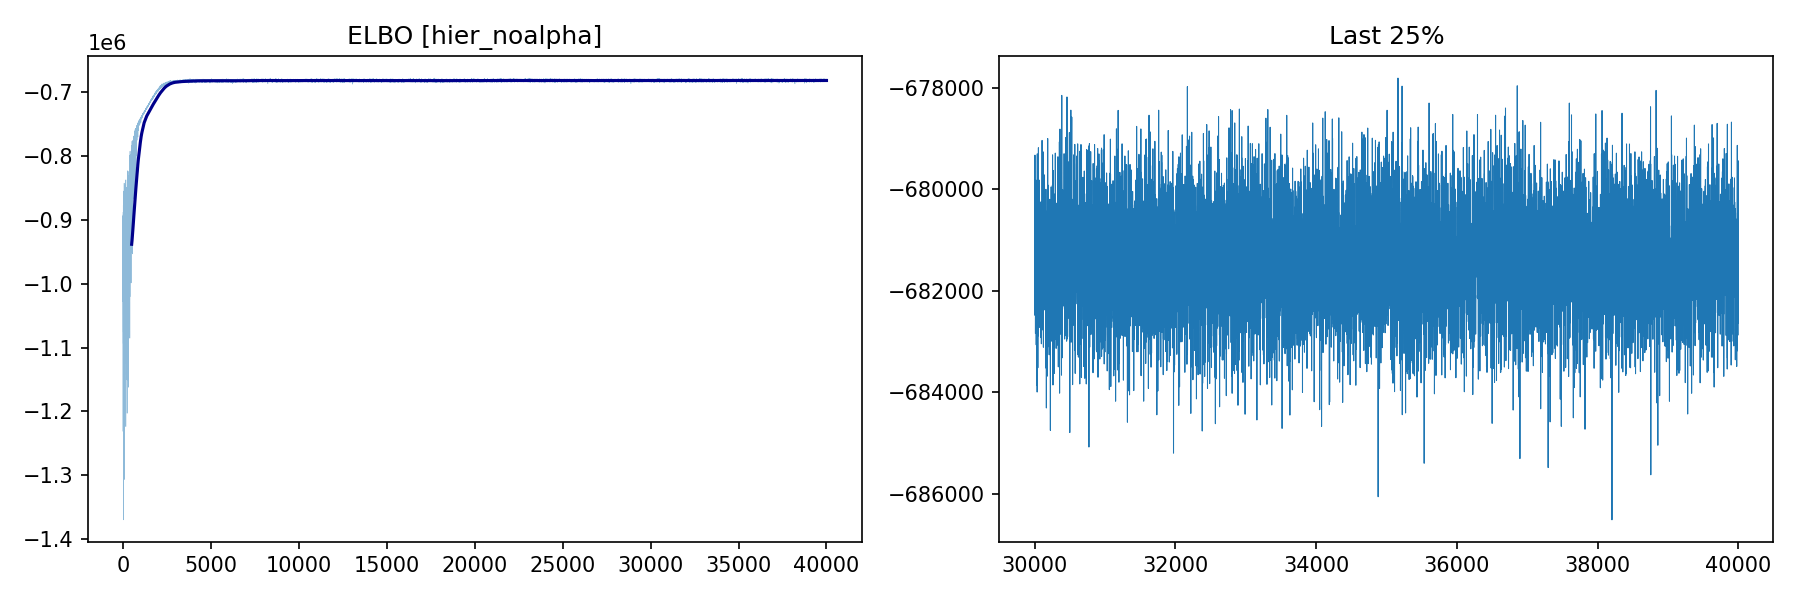

Source data for this figure (header and first rows):
step, elbo
1, -943891
2, -893543
3, -1027619
4, -897639
5, -1065875
6, -900620
7, -942614
8, -1003255
9, -972135
10, -918948
11, -1231290
12, -970225
13, -1000552
14, -942012
15, -1134403
16, -1022756
17, -887726
18, -931480
19, -995351
20, -891779
21, -1005658
22, -1093729
23, -1075689
24, -877154
25, -1006737
26, -996527
27, -1370021
28, -1082902
29, -987915
30, -972219
31, -925212
32, -1184647
33, -1142115
34, -921607
35, -889271
36, -1073246
37, -1089912
38, -1045612
39, -908128
40, -984295
41, -935240
42, -1251215
43, -1064663
44, -854707
45, -950862
46, -938068
47, -1011873
48, -965230
49, -1159823
50, -962704
51, -929820
52, -882621
53, -1023865
54, -945878
55, -934121
56, -981238
57, -976856
58, -1008417
59, -1067646
60, -994904
... 39,940 more rows
